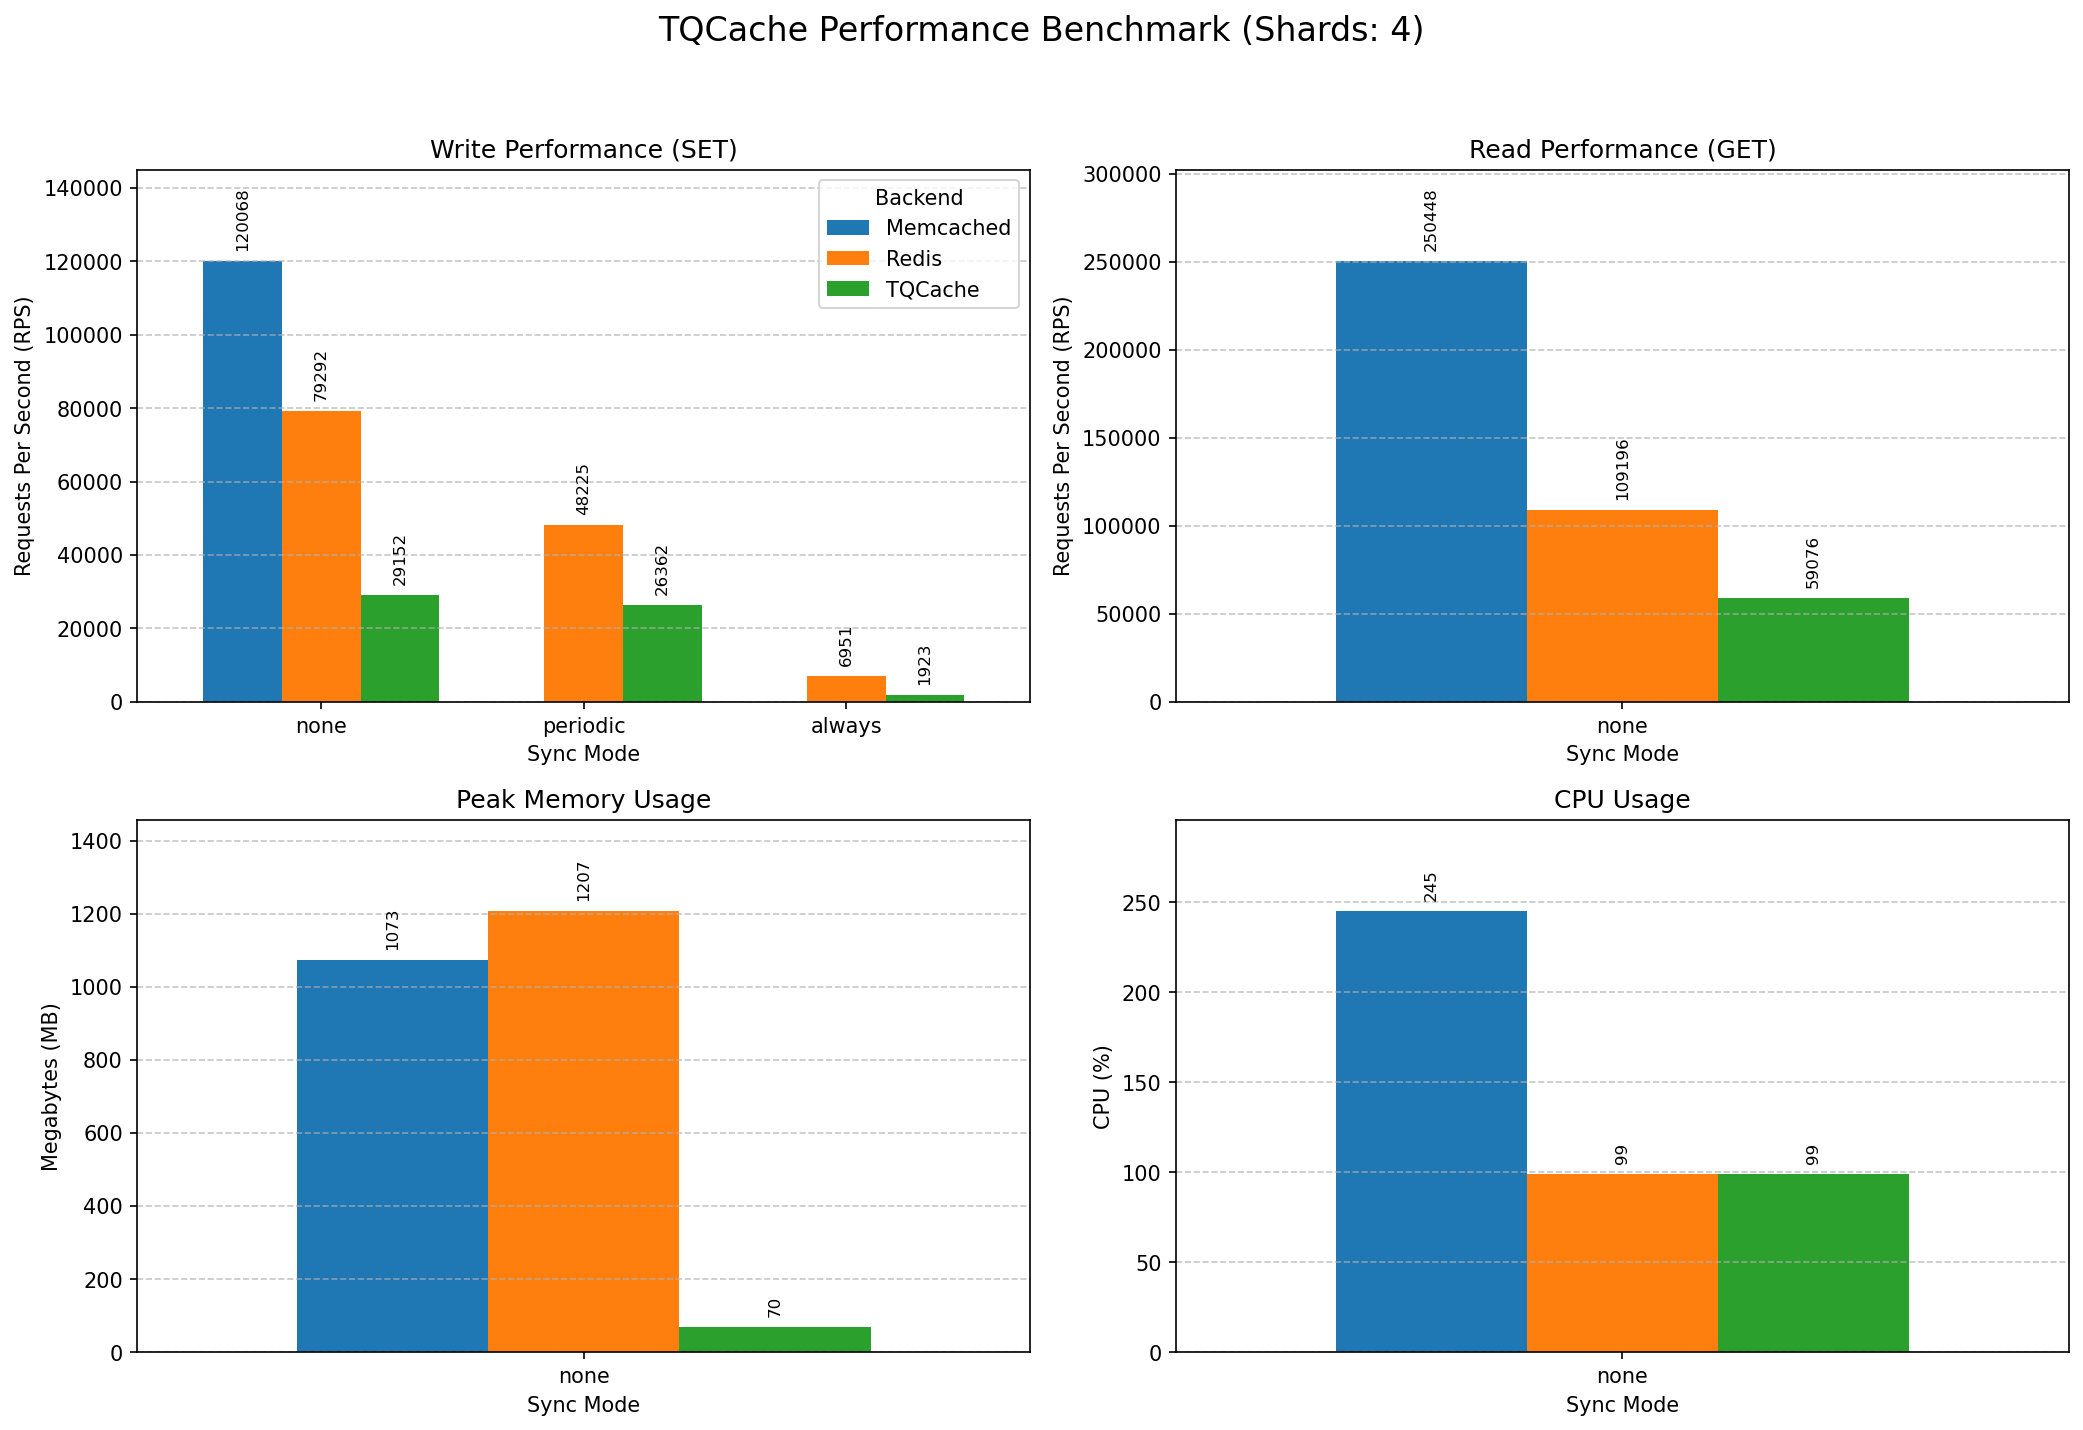

Data behind this chart, as committed beside it:
Mode, Backend, Protocol, Operation, RPS, TimePerReq(ms), MaxMemory(MB), CPU(%)
none, TQCache, memc-bin, SET, 29153, 0.0343, 70, 99
none, TQCache, memc-bin, GET, 59077, 0.0169, 70, 99
none, Redis, redis, SET, 79292, 0.0126, 1207, 99
none, Redis, redis, GET, 109197, 0.0092, 1207, 99
none, Memcached, memc-bin, SET, 120068, 0.0083, 1073, 245
none, Memcached, memc-bin, GET, 250449, 0.0040, 1073, 245
periodic, TQCache, memc-bin, SET, 26363, 0.0379, 70, 99
periodic, TQCache, memc-bin, GET, 55460, 0.0180, 70, 99
periodic, Redis, redis, SET, 48225, 0.0207, 1230, 104
periodic, Redis, redis, GET, 104492, 0.0096, 1230, 104
always, TQCache, memc-bin, SET, 1924, 0.5198, 16, 36
always, TQCache, memc-bin, GET, 54034, 0.0185, 16, 36
always, Redis, redis, SET, 6951, 0.1439, 1207, 25
always, Redis, redis, GET, 102397, 0.0098, 1207, 25
